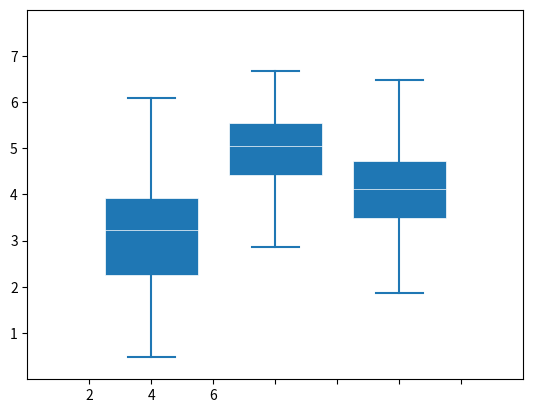

The matplotlib source for this figure:
import matplotlib.pyplot as plt
import numpy as np

#plt.style.use('_mpl-gallery')

# make data:
np.random.seed(10)
D = np.random.normal((3, 5, 4), (1.25, 1.00, 1.25), (100, 3))

# plot
fig, ax = plt.subplots()
VP = ax.boxplot(D, positions=[2, 4, 6], widths=1.5, patch_artist=True,
                showmeans=False, showfliers=False,
                medianprops={"color": "white", "linewidth": 0.5},
                boxprops={"facecolor": "C0", "edgecolor": "white",
                          "linewidth": 0.5},
                whiskerprops={"color": "C0", "linewidth": 1.5},
                capprops={"color": "C0", "linewidth": 1.5})

ax.set(xlim=(0, 8), xticks=np.arange(1, 8),
       ylim=(0, 8), yticks=np.arange(1, 8))

plt.show()